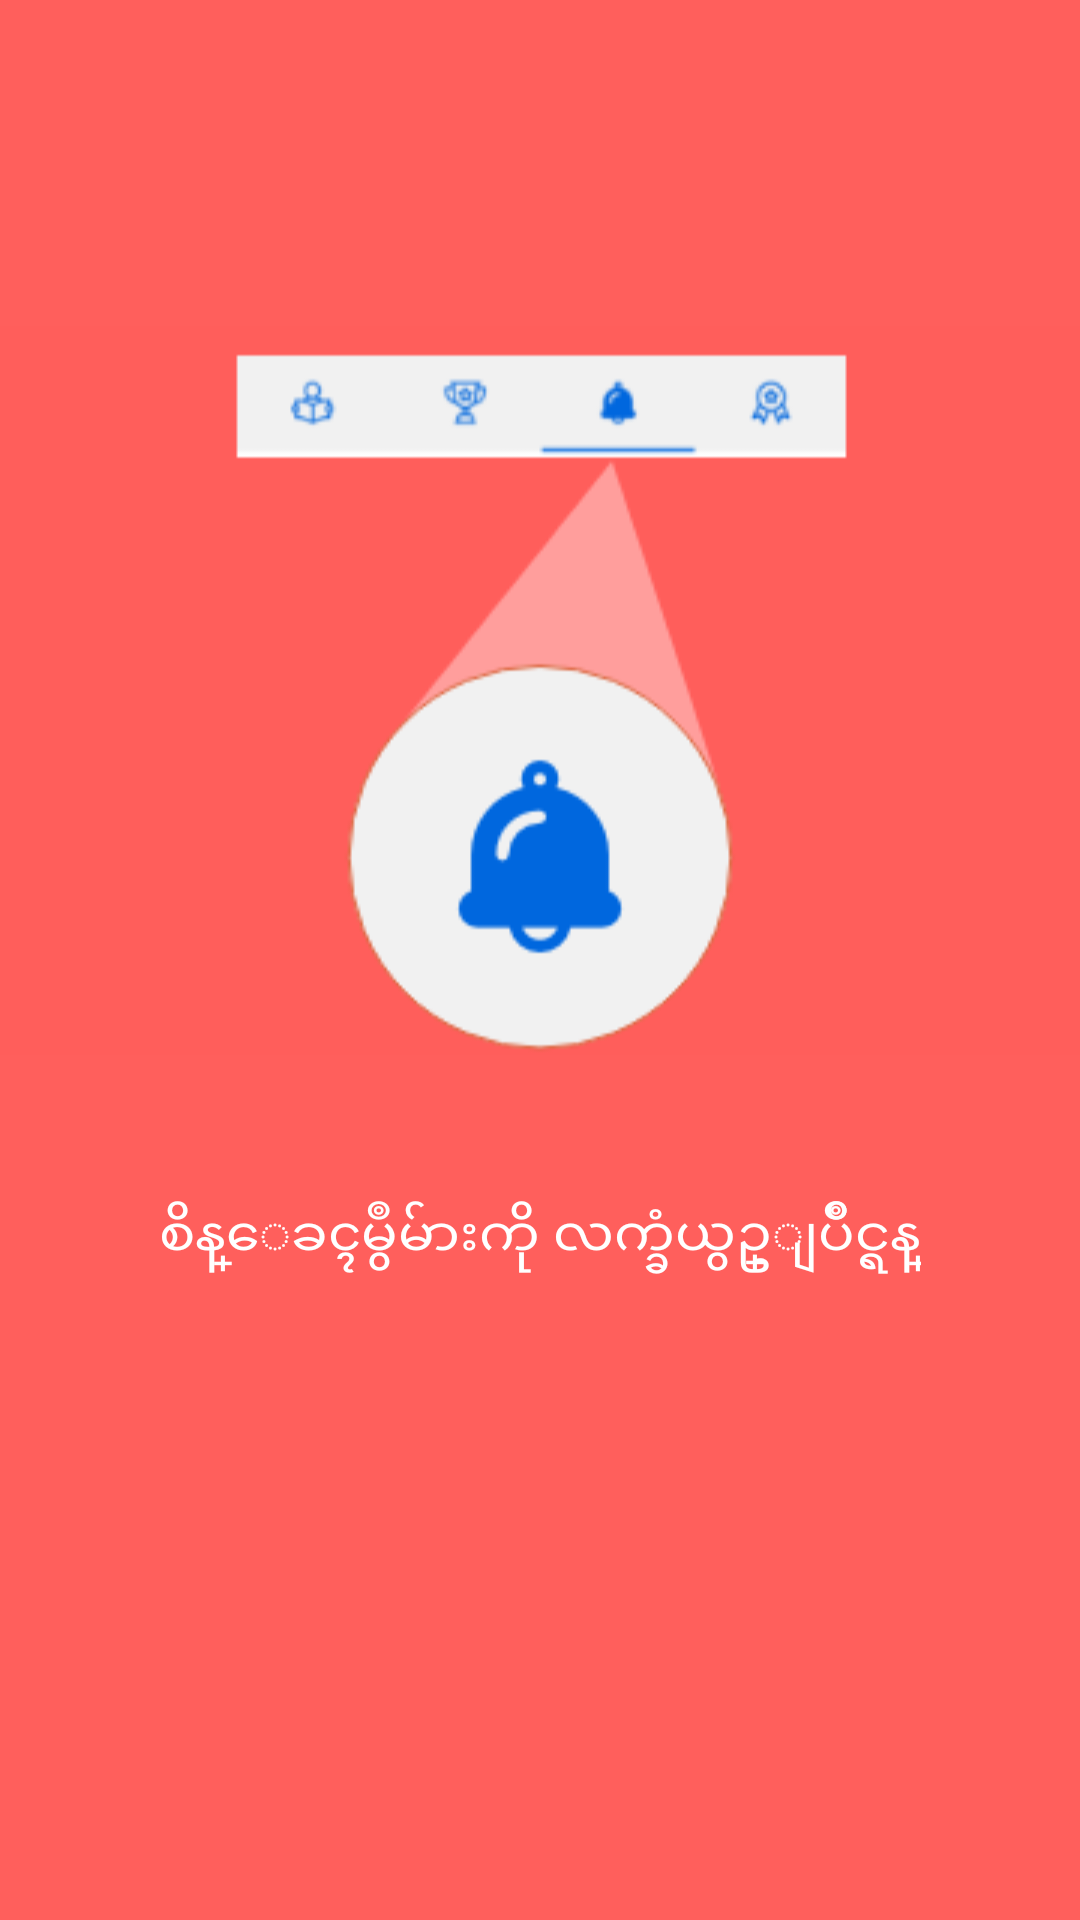

Produce the Android XML layout that renders to this screen, including the resource entries it uses.
<!-- AndroidManifest.xml: application theme AppTheme -->
<!-- res/layout/welcome_slide3.xml -->
<?xml version="1.0" encoding="utf-8"?>
<RelativeLayout xmlns:android="http://schemas.android.com/apk/res/android"
    android:layout_width="match_parent"
    android:layout_height="match_parent"
    android:background="#ff5f5c"
    android:fitsSystemWindows="true">
    <ImageView
        android:layout_width="match_parent"
        android:layout_height="300dp"
        android:src="@drawable/cc"
        android:layout_marginTop="80dp"
        android:id="@+id/cc"
        />
    <TextView
        android:layout_width="wrap_content"
        android:layout_height="wrap_content"
        android:text="စိန္ေခၚမွဳမ်ားကို လက္ခံယွဥ္ျပိဳင္ရန္"
        android:layout_below="@+id/cc"
        android:layout_centerHorizontal="true"
        android:textSize="18dp"
        android:layout_marginTop="20dp"
        android:textColor="@color/color_default"/>


</RelativeLayout>
<!-- resources referenced by this layout -->
<resources>
  <color name="color_default">#ffffff</color>
  <!-- drawable cc: png bitmap (drawable, 9827 bytes) -->
  <style name="AppTheme" parent="Theme.AppCompat.Light.NoActionBar">
          
          <item name="colorPrimary">@color/colorPrimary</item>
          <item name="colorPrimaryDark">@color/colorPrimaryDark</item>
          <item name="colorAccent">@color/colorAccent</item>
      </style>
  <color name="colorPrimary">#0067DE</color>
  <color name="colorPrimaryDark">#0067DE</color>
  <color name="colorAccent">#ffffff</color>
</resources>
